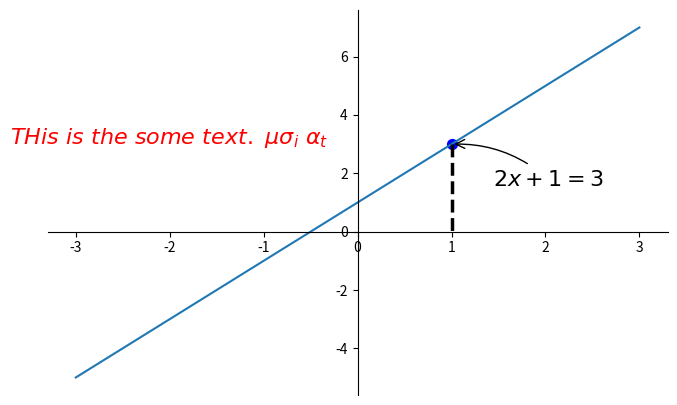

Here is the Python script that generated this plot:
# Annotation 标注

import matplotlib.pyplot as plt
import numpy as np

x = np.linspace(-3,3,50)
y = 2*x+1

plt.figure(num=1, figsize=(8,5),)
plt.plot(x,y,)

ax = plt.gca()
ax.spines['right'].set_color('none')
ax.spines['top'].set_color('none')
ax.spines['top'].set_color('none')
ax.xaxis.set_ticks_position('bottom')
ax.spines['bottom'].set_position(('data',0))
ax.yaxis.set_ticks_position('left')
ax.spines['left'].set_position(('data',0))

x0 = 1
y0 = 2*x0+1
plt.scatter(x0,y0,s=50,color='b')
plt.plot([x0,x0],[y0,0],'k--', lw=2.5) # k代表黑色，--代表虚线

# method 1

plt.annotate(r'$2x+1=%s$' % y0, xy=(x0,y0), xycoords='data', xytext=(+30,-30), textcoords='offset points',
        fontsize=16, arrowprops=dict(arrowstyle='->',connectionstyle='arc3, rad=.2'))
# 第一个参数是标注的文字，用tex形式更好看，第二个参数xy表示标注的位置，坐标轴是data，xytext和textcoords结合起来表示以标注点为参考点向右30，向下30，字号为16，arrowprops以字典形式制定箭头样式：arrowstyle表示箭头，connectionstyle表示箭头角度

# method 2
plt.text(-3.7,3,r'$THis\ is\ the\ some\ text.\ \mu \sigma_i\ \alpha_t$',
        fontdict={'size':16,'color':'r'})

plt.show()

